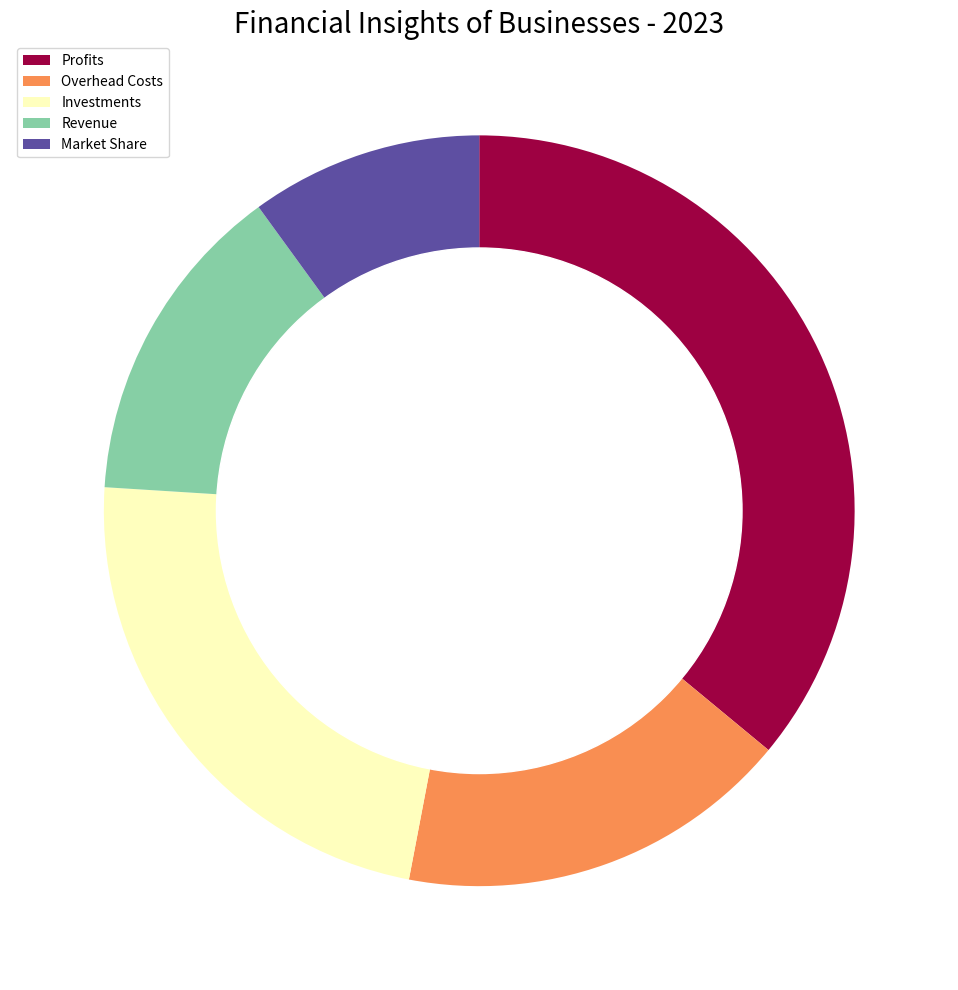

Write the Python code that produced this figure. (Note: this script raises an exception after producing the figure.)

import matplotlib.pyplot as plt
import numpy as np

# Transform the given data into three variables: data_labels, data, line_labels
data_labels = ['Profits', 'Overhead Costs', 'Investments', 'Revenue', 'Market Share']
data = [36, 17, 23, 14, 10]
line_labels = ['Category']

# Plot the data with the type of rings chart
fig, ax = plt.subplots(figsize=(10, 10))
cmap = plt.get_cmap('Spectral')
ax.pie(data, radius=1, colors=cmap(np.linspace(0, 1, len(data))), startangle=90, counterclock=False)

# Add a white circle to the center of the pie chart to turn it into a ring chart
circle = plt.Circle((0, 0), 0.7, color='white')
ax.add_artist(circle)

# Set legend
ax.legend(data_labels, loc='upper left')

# Set background grids
ax.grid(color='black', linestyle='dotted', linewidth=1, alpha=0.3)

# Set title
ax.set_title('Financial Insights of Businesses - 2023', fontsize=20)

# Automatically resize the image by tight_layout()
plt.tight_layout()

# Save file
plt.savefig('/cpfs01/user/yanxiangchao/code0/gpt_chart/structchart_simulation/simulated_data_corner_cases/rings/png/20231227-075221_2.png')

# Clear the current image state
plt.clf()
plt.cla()
plt.close()
